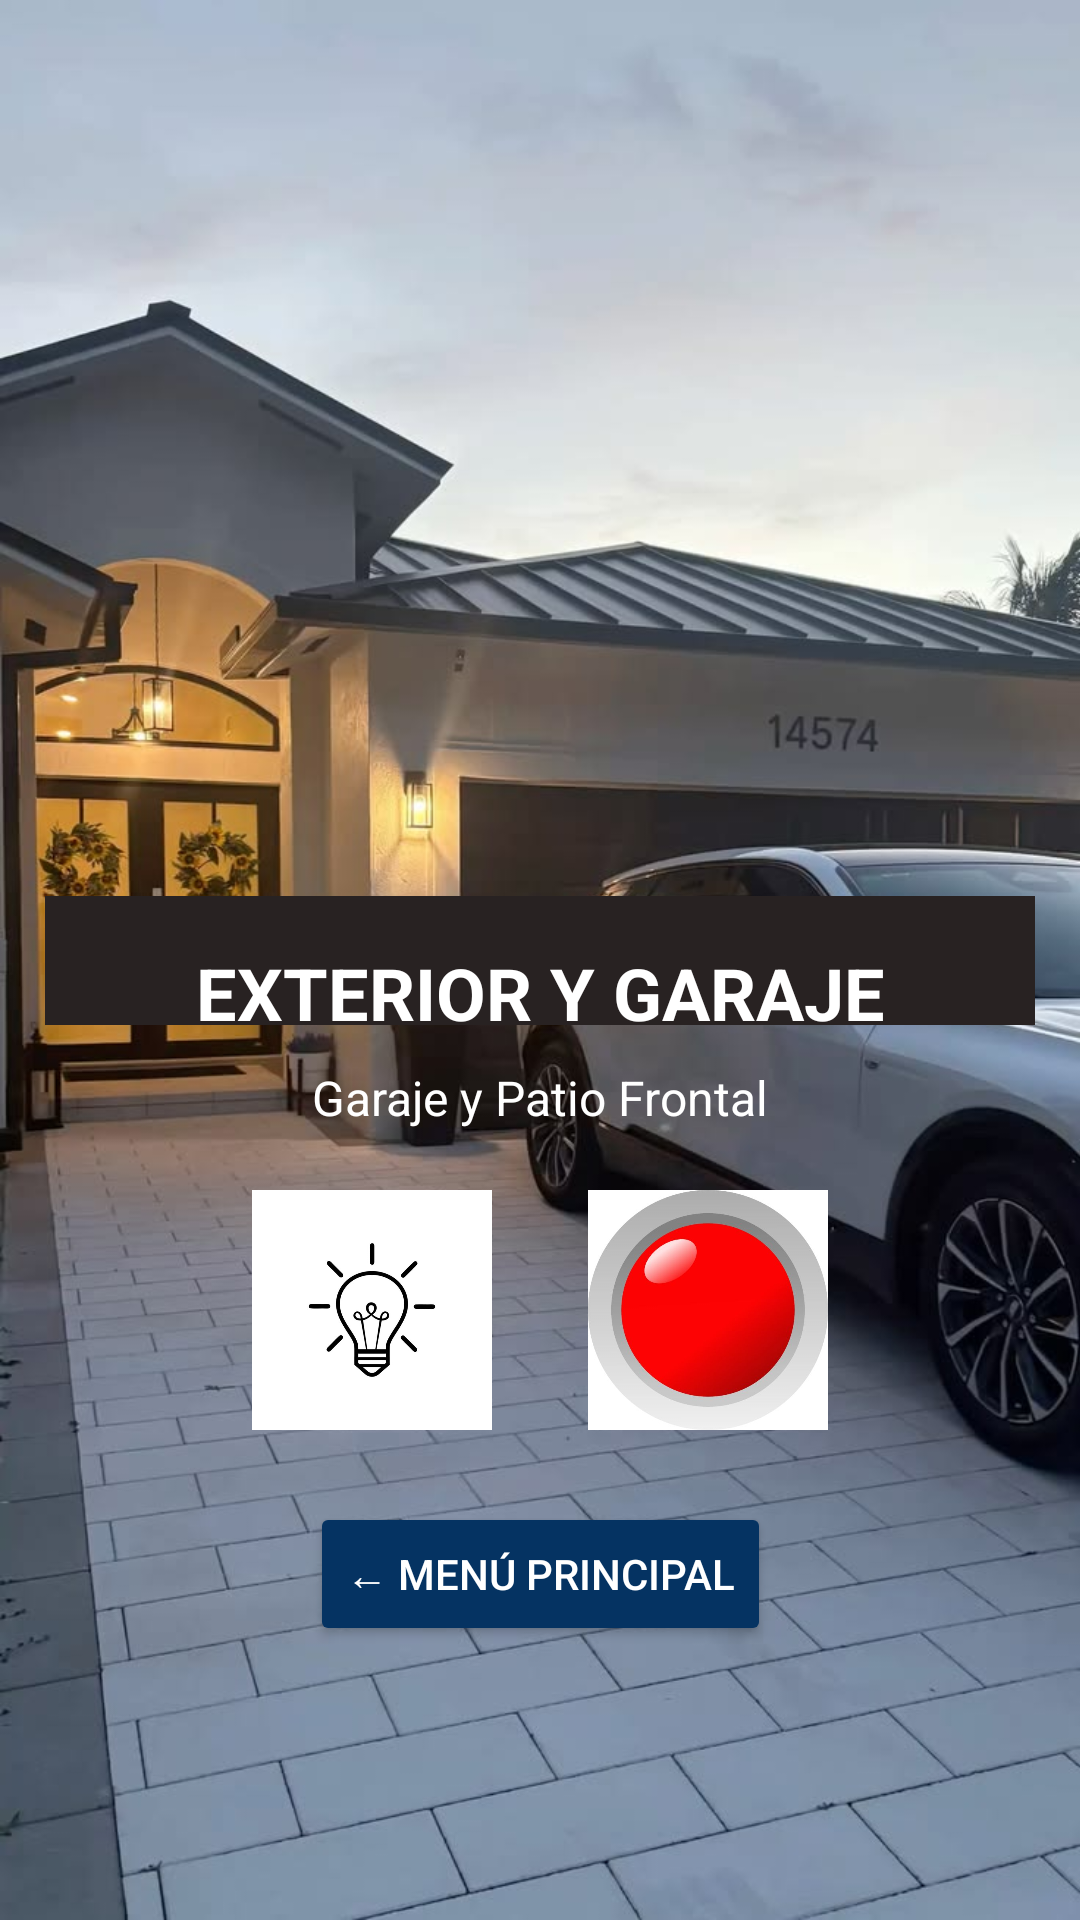

Here is an Android app screen rendered from its layout file. Give the layout XML and the strings, colors and styles it references.
<!-- AndroidManifest.xml: application theme Theme.DomoticaApp -->
<!-- res/layout/activity_exterior_garaje.xml -->
<?xml version="1.0" encoding="utf-8"?>
<androidx.constraintlayout.widget.ConstraintLayout xmlns:android="http://schemas.android.com/apk/res/android"
    xmlns:app="http://schemas.android.com/apk/res-auto"
    xmlns:tools="http://schemas.android.com/tools"
    android:layout_width="match_parent"
    android:layout_height="match_parent">

    <ImageView
        android:id="@+id/imageView"
        android:layout_width="0dp"
        android:layout_height="0dp"
        android:scaleType="centerCrop"
        app:layout_constraintBottom_toBottomOf="parent"
        app:layout_constraintEnd_toEndOf="parent"
        app:layout_constraintStart_toStartOf="parent"
        app:layout_constraintTop_toTopOf="parent"
        app:srcCompat="@drawable/img_exterior_garaje" />

    
    <TextView
        android:id="@+id/textView12"
        android:layout_width="330dp"
        android:layout_height="wrap_content"
        android:background="#282222"
        android:paddingBottom="24dp"
        app:layout_constraintBottom_toBottomOf="parent"
        app:layout_constraintEnd_toEndOf="parent"
        app:layout_constraintStart_toStartOf="parent"
        app:layout_constraintTop_toTopOf="parent" />

    <EditText
        android:id="@+id/editTextText4"
        android:layout_width="wrap_content"
        android:layout_height="wrap_content"
        android:layout_marginTop="16dp"
        android:background="@android:color/transparent"
        android:ems="10"
        android:focusable="false"
        android:inputType="text"
        android:text="EXTERIOR Y GARAJE"
        android:textAlignment="center"
        android:textColor="#FFFFFF"
        android:textSize="24sp"
        android:textStyle="bold"
        app:layout_constraintEnd_toEndOf="@+id/textView12"
        app:layout_constraintStart_toStartOf="@+id/textView12"
        app:layout_constraintTop_toTopOf="@+id/textView12" />

    <TextView
        android:id="@+id/textView13"
        android:layout_width="wrap_content"
        android:layout_height="wrap_content"
        android:layout_marginTop="8dp"
        android:text="Garaje y Patio Frontal"
        android:textColor="#FFFFFF"
        android:textSize="16sp"
        app:layout_constraintEnd_toEndOf="@+id/textView12"
        app:layout_constraintStart_toStartOf="@+id/textView12"
        app:layout_constraintTop_toBottomOf="@+id/editTextText4" />

    <ImageButton
        android:id="@+id/imageButton7"
        android:layout_width="80dp"
        android:layout_height="80dp"
        android:layout_marginTop="20dp"
        android:layout_marginEnd="16dp"
        android:background="@android:color/transparent"
        android:contentDescription="Foco Garaje"
        android:scaleType="fitCenter"
        app:layout_constraintEnd_toStartOf="@+id/imageButton8"
        app:layout_constraintHorizontal_chainStyle="packed"
        app:layout_constraintStart_toStartOf="@+id/textView12"
        app:layout_constraintTop_toBottomOf="@+id/textView13"
        app:srcCompat="@drawable/foco_apagado" />

    <ImageButton
        android:id="@+id/imageButton8"
        android:layout_width="80dp"
        android:layout_height="80dp"
        android:layout_marginStart="16dp"
        android:layout_marginTop="20dp"
        android:background="@android:color/transparent"
        android:contentDescription="Enchufe Garaje"
        android:scaleType="fitCenter"
        app:layout_constraintEnd_toEndOf="@+id/textView12"
        app:layout_constraintStart_toEndOf="@+id/imageButton7"
        app:layout_constraintTop_toBottomOf="@+id/textView13"
        app:srcCompat="@drawable/off" />

    <Button
        android:id="@+id/btn_volver_menu"
        android:layout_width="wrap_content"
        android:layout_height="wrap_content"
        android:layout_marginTop="24dp"
        android:backgroundTint="#053362"
        android:text="← Menú Principal"
        android:textColor="#FFFFFF"
        app:layout_constraintEnd_toEndOf="@+id/textView12"
        app:layout_constraintStart_toStartOf="@+id/textView12"
        app:layout_constraintTop_toBottomOf="@+id/imageButton7" />

</androidx.constraintlayout.widget.ConstraintLayout>
<!-- resources referenced by this layout -->
<resources>
  <!-- drawable foco_apagado: png bitmap (drawable, 14813 bytes) -->
  <!-- drawable img_exterior_garaje: png bitmap (drawable, 83713 bytes) -->
  <!-- drawable off: png bitmap (drawable, 17778 bytes) -->
  <style name="Theme.DomoticaApp" parent="Base.Theme.DomoticaApp" />
  <style name="Base.Theme.DomoticaApp" parent="Theme.Material3.DayNight.NoActionBar">
          
          
      </style>
</resources>
